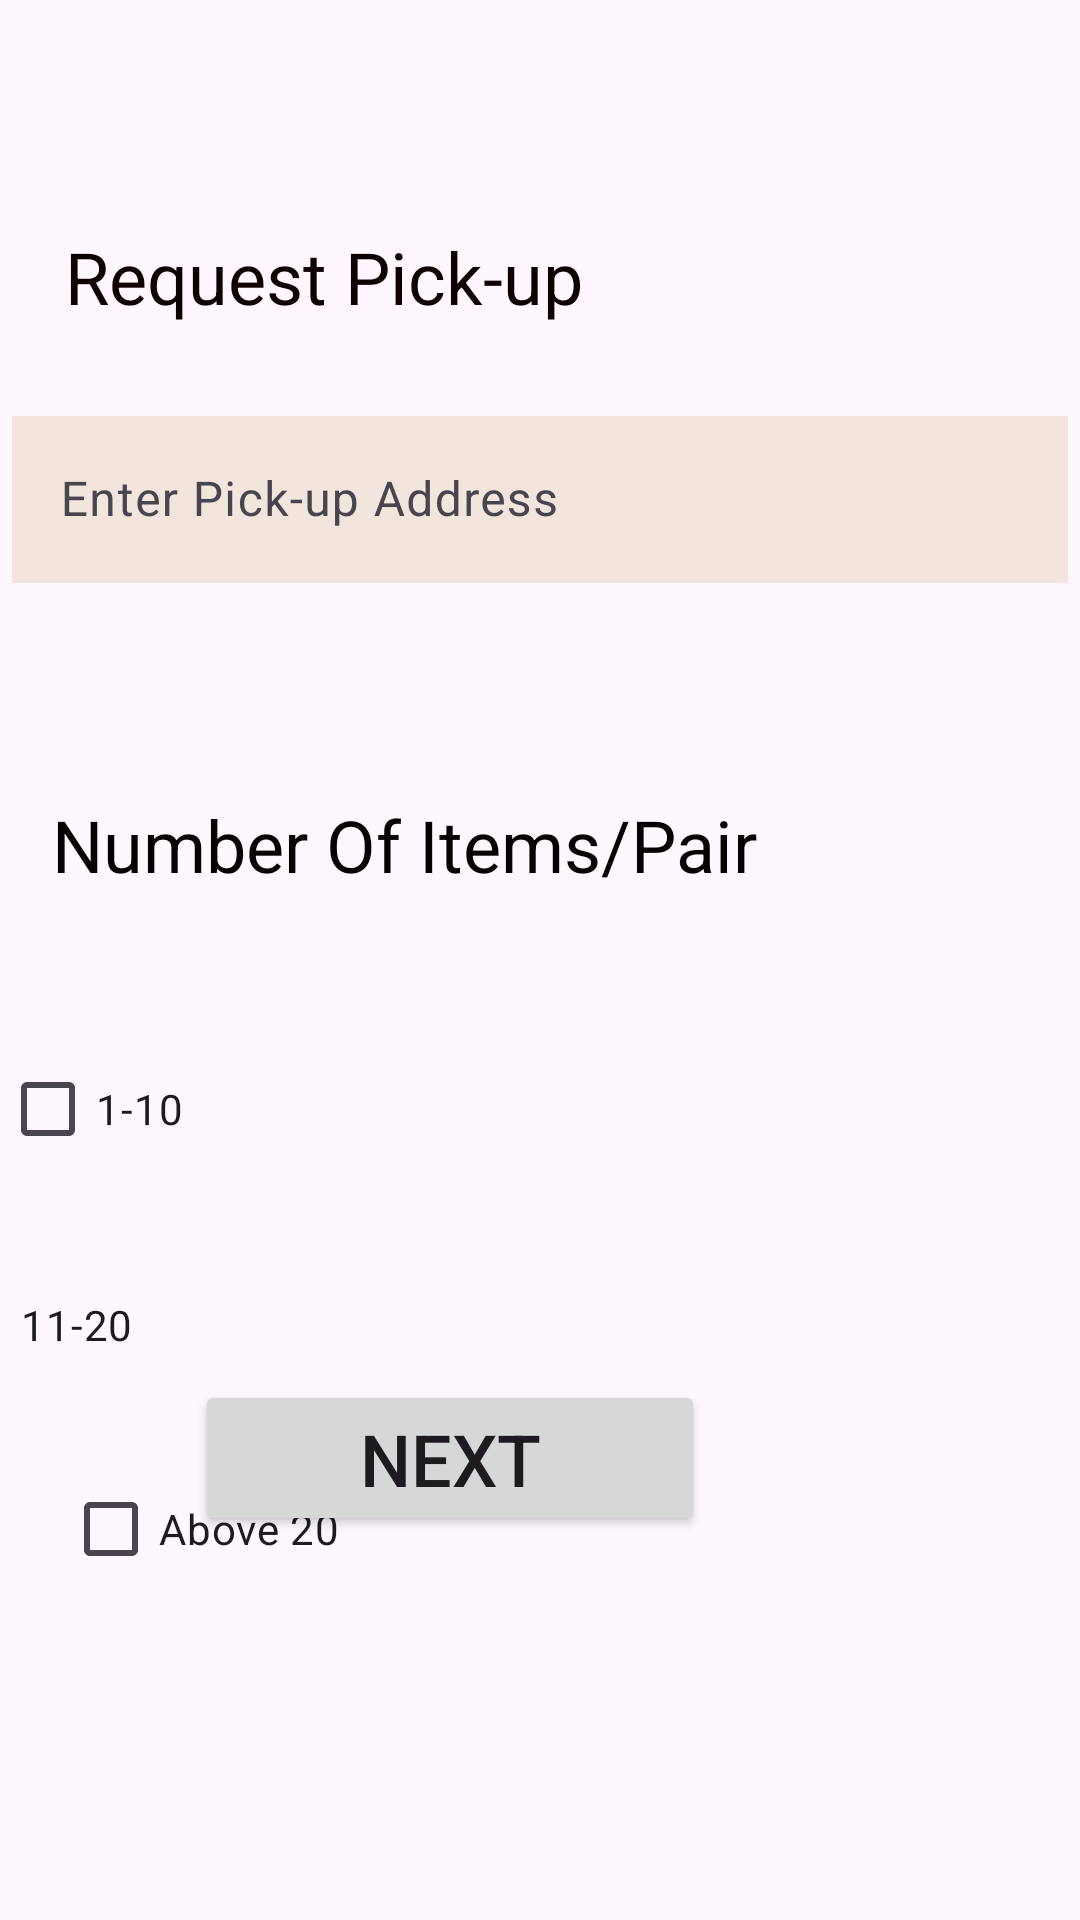

This screen was rendered from an Android layout file. Write that file and the resources it references.
<!-- AndroidManifest.xml: application theme Theme.LoopandWear -->
<!-- res/layout/activity_request_pick_up.xml -->
<?xml version="1.0" encoding="utf-8"?>
<androidx.constraintlayout.widget.ConstraintLayout xmlns:android="http://schemas.android.com/apk/res/android"
    xmlns:app="http://schemas.android.com/apk/res-auto"
    xmlns:tools="http://schemas.android.com/tools"
    android:layout_width="match_parent"
    android:layout_height="match_parent"
    tools:context=".RequestPickUp">

    <androidx.constraintlayout.widget.ConstraintLayout
        android:layout_width="match_parent"
        android:layout_height="match_parent">

        <TextView
            android:id="@+id/textView3"
            android:layout_width="wrap_content"
            android:layout_height="wrap_content"
            android:layout_marginStart="12dp"
            android:layout_marginTop="76dp"
            android:layout_marginEnd="117dp"
            android:text="Request Pick-up"
            android:textColor="#100101"
            android:textSize="24sp"
            app:layout_constraintEnd_toEndOf="parent"
            app:layout_constraintHorizontal_bias="0.165"
            app:layout_constraintStart_toStartOf="parent"
            app:layout_constraintTop_toTopOf="parent" />

        <com.google.android.material.textfield.TextInputLayout
            android:id="@+id/atpickup"
            android:layout_width="352dp"
            android:layout_height="64dp"
            android:layout_marginStart="1dp"
            android:layout_marginTop="25dp"
            android:layout_marginEnd="1dp"
            app:layout_constraintEnd_toEndOf="parent"
            app:layout_constraintStart_toStartOf="parent"
            android:inputType="text"
            app:layout_constraintTop_toBottomOf="@+id/textView3">

            <com.google.android.material.textfield.TextInputEditText
                android:id="@+id/rvpick"
                android:layout_width="match_parent"
                android:layout_height="wrap_content"
                android:background="#F2E5DD"
                android:hint="Enter Pick-up Address"
                android:inputType="text"/>
        </com.google.android.material.textfield.TextInputLayout>

        <CheckBox
            android:id="@+id/checkBox"
            android:layout_width="wrap_content"
            android:layout_height="wrap_content"
            android:layout_marginStart="25dp"
            android:layout_marginTop="48dp"
            android:layout_marginEnd="325dp"
            android:text="1-10"

            app:layout_constraintEnd_toEndOf="parent"
            app:layout_constraintStart_toStartOf="parent"
            app:layout_constraintTop_toBottomOf="@+id/textView17" />

        <CheckBox
            android:id="@+id/checkBox5"
            android:layout_width="wrap_content"
            android:layout_height="wrap_content"
            android:layout_marginStart="1dp"
            android:layout_marginTop="24dp"
            android:layout_marginEnd="316dp"
            android:text="11-20"
            app:layout_constraintEnd_toEndOf="parent"
            app:layout_constraintHorizontal_bias="1.0"
            app:layout_constraintStart_toStartOf="parent"
            app:layout_constraintTop_toBottomOf="@+id/checkBox" />

        <CheckBox
            android:id="@+id/checkBox6"
            android:layout_width="wrap_content"
            android:layout_height="wrap_content"
            android:layout_marginStart="1dp"
            android:layout_marginTop="20dp"
            android:layout_marginEnd="1dp"
            android:text="Above 20"
            app:layout_constraintEnd_toEndOf="parent"
            app:layout_constraintHorizontal_bias="0.075"
            app:layout_constraintStart_toStartOf="parent"
            app:layout_constraintTop_toBottomOf="@+id/checkBox5" />

        <Button
            android:id="@+id/btPick"
            android:layout_width="170dp"
            android:layout_height="52dp"
            android:layout_marginStart="142dp"
            android:layout_marginEnd="178dp"
            android:layout_marginBottom="128dp"
            android:text="Next"
            android:textSize="24sp"
            app:layout_constraintBottom_toBottomOf="parent"
            app:layout_constraintEnd_toEndOf="parent"
            app:layout_constraintHorizontal_bias="0.594"
            app:layout_constraintStart_toStartOf="parent" />

        <TextView
            android:id="@+id/textView17"
            android:layout_width="wrap_content"
            android:layout_height="wrap_content"
            android:layout_marginTop="68dp"
            android:text="Number Of Items/Pair "
            android:textColor="#070101"
            android:textSize="24sp"
            app:layout_constraintBottom_toTopOf="@+id/checkBox"
            app:layout_constraintEnd_toEndOf="parent"
            app:layout_constraintHorizontal_bias="0.147"
            app:layout_constraintStart_toStartOf="parent"
            app:layout_constraintTop_toBottomOf="@+id/atpickup"
            app:layout_constraintVertical_bias="0.0" />

    </androidx.constraintlayout.widget.ConstraintLayout>
</androidx.constraintlayout.widget.ConstraintLayout>
<!-- resources referenced by this layout -->
<resources>
  <style name="Theme.LoopandWear" parent="Base.Theme.LoopandWear" />
  <style name="Base.Theme.LoopandWear" parent="Theme.Material3.DayNight.NoActionBar">
          
          
      </style>
</resources>
